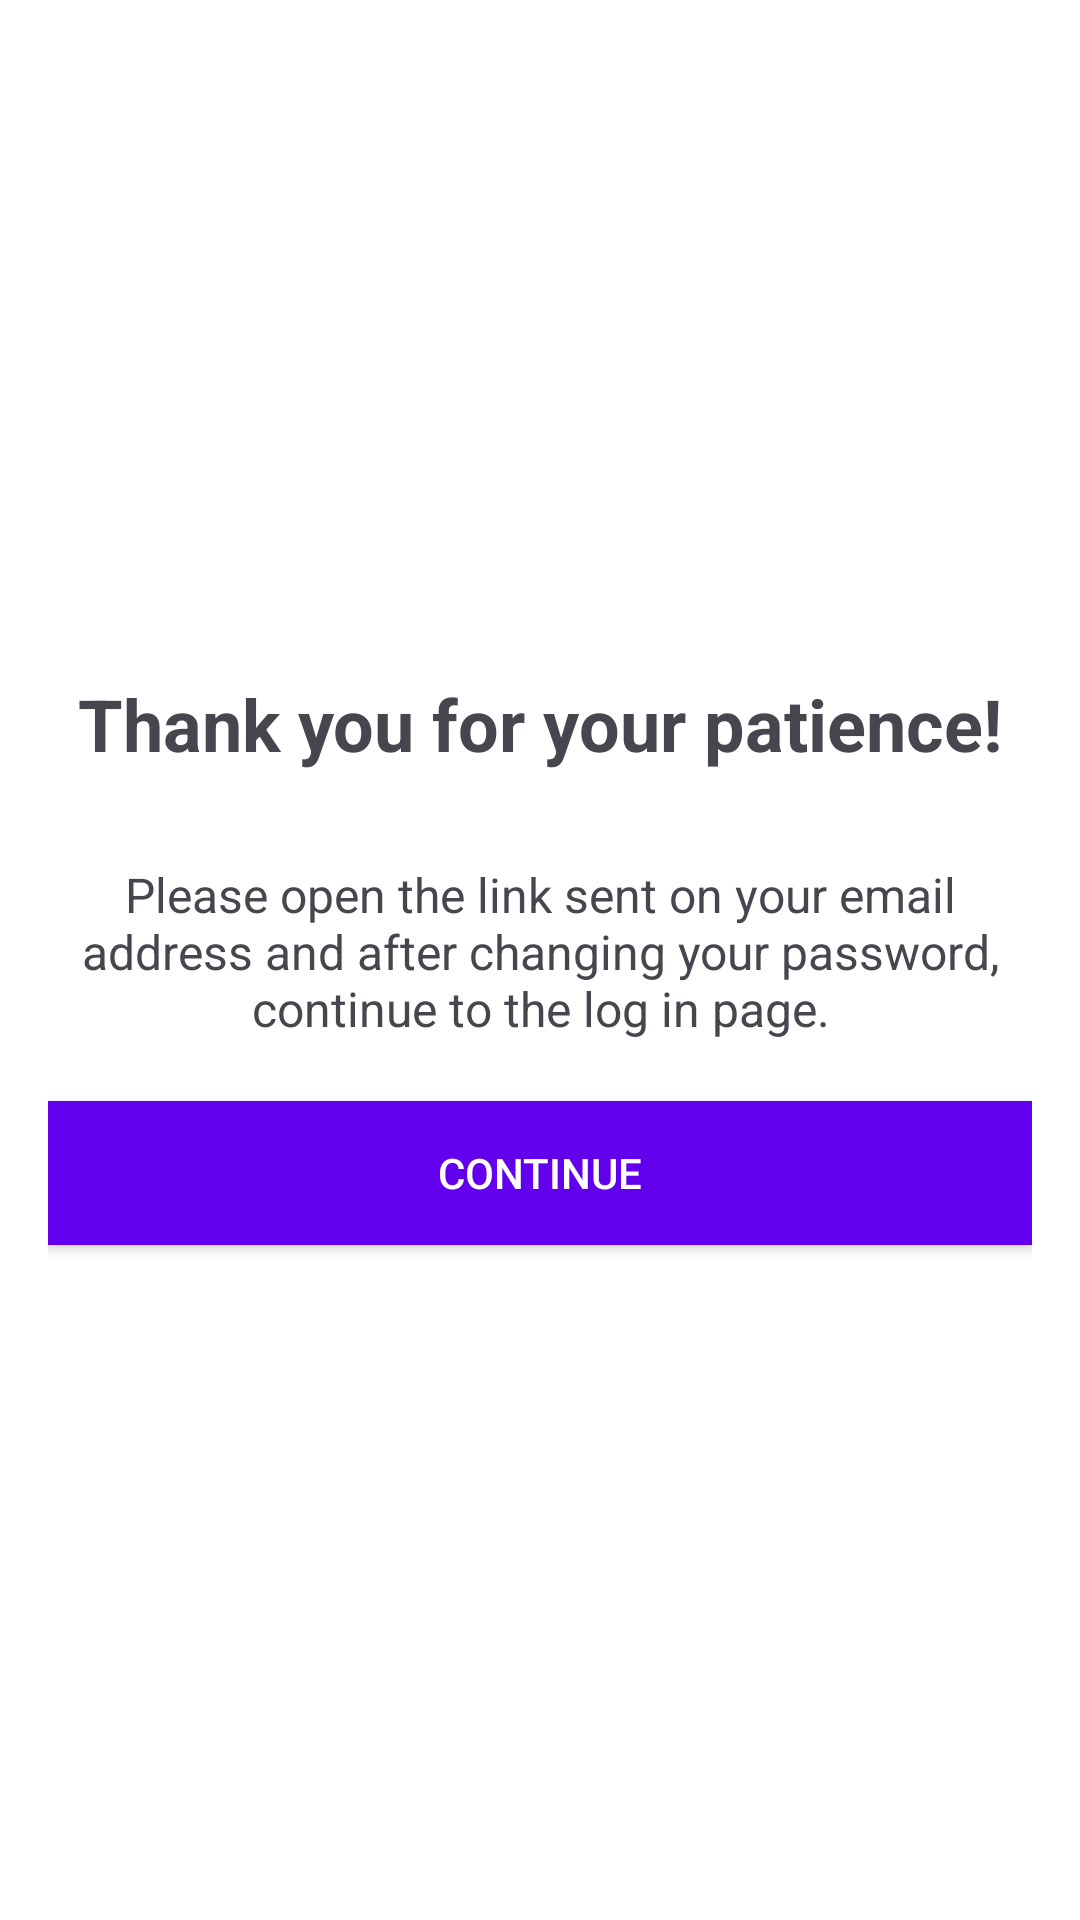

Here is an Android app screen rendered from its layout file. Give the layout XML and the strings, colors and styles it references.
<!-- AndroidManifest.xml: application theme Theme.Maps4u -->
<!-- res/layout/activity_verify_code.xml -->
<?xml version="1.0" encoding="utf-8"?>
<LinearLayout xmlns:android="http://schemas.android.com/apk/res/android"
    android:layout_width="match_parent"
    android:layout_height="match_parent"
    android:orientation="vertical"
    android:padding="16dp"
    android:gravity="center"
    android:background="@color/white">

    <TextView
        android:layout_width="wrap_content"
        android:layout_height="wrap_content"
        android:text="Thank you for your patience!"
        android:textSize="24sp"
        android:textStyle="bold"
        android:layout_marginBottom="30dp" />

    <TextView
        android:layout_width="wrap_content"
        android:layout_height="wrap_content"
        android:text="Please open the link sent on your email address and after changing your password, continue to the log in page."
        android:textSize="16sp"
        android:gravity="center"
        android:layout_marginBottom="20dp" />

    <Button
        android:id="@+id/btn_verify_code"
        android:layout_width="match_parent"
        android:layout_height="wrap_content"
        android:text="Continue"
        android:textColor="@color/white"
        android:background="@color/primary" />

</LinearLayout>
<!-- resources referenced by this layout -->
<resources>
  <color name="primary">#6200EE</color>
  <color name="white">#FFFFFFFF</color>
  <style name="Theme.Maps4u" parent="Base.Theme.Maps4u" />
  <style name="Base.Theme.Maps4u" parent="Theme.Material3.DayNight.NoActionBar">
          
          
      </style>
</resources>
